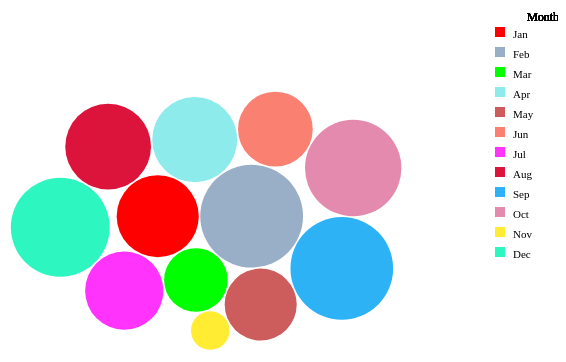
D3 v4 page, settled after 360 driven frames (6 s of simulated time); the page loaded 1 data file(s).


    var svg = d3.select("svg"),
        width = +svg.attr("width"),
        height = +svg.attr("height");

    // Define the div for the tooltip
    var div = d3.select("body").append("div")	
                .attr("class", "tooltip")				
                .style("opacity", 0);

    svg.append("text")
        .attr("x", 100)   
        .attr("y", 0 )
        .attr("dy", "3.5em" )
        .attr("text-anchor", "start")  
        .style("font-size", "20px")  
  	    //.style("font-weight", "bold")
        
        

    var pack = d3.pack()
                .size([width-150, height])
                .padding(1.5);

    d3.csv("bubble.csv", 
    function(d) 
    {
        d.value = +d["sale"];
        d.Call_Type = d["month"]
        return d;
    }, 
    function(error, data) 
    {
        if (error) throw error;
        var color = d3.scaleOrdinal()
                        .domain(data.map(function(d){ return d.Call_Type;}))
                                .range(['#FF0000','#98AFC7','#00FF00','#8EEBEC','#CD5C5C',
                                '#FA8072','#FF33FB ','#DC143C','#2EB2F6 ','#E38AAE',
                                '#FFEC33 ','#2EF6C1 ']);
        var root = d3.hierarchy({children: data})
                        .sum(function(d) { return d.sale; })

        var node = svg.selectAll(".node")
                        .data(pack(root).leaves())
                        .enter().append("g")
                        .attr("class", "node")
                        .attr("transform", function(d) { return "translate(" + d.x + "," + d.y + ")"; });
 
        node.append("circle")
            .attr("id", function(d) { return d.id; })
            .attr("r", function(d) { return d.r; })
            .style("fill", function(d) { return color(d.data.Call_Type); })
            .on("mouseover", function(d) 
            {		
                div.transition()		
                .duration(200)		
                .style("opacity", .9);	
                var duration = 300;
  
        data.forEach(function(d, i) 
        {
            console.log(d.sale);
            node.transition().duration(duration).delay(i * duration)
                .attr("r", d.sale);
        });
     
        div.html(d.data.Call_Type + ": <br>"+d.data.sale  )	
            .style("left", (d3.event.pageX) + "px")		
            .style("top", (d3.event.pageY - 28) + "px");	
        })					
    .on("mouseout", function(d) 
    {		
        div.transition()		
            .duration(500)		
            .style("opacity", 0);	
    });

     /* node.append("text")
        .text(function(d) 
        {
            if (d.data.value > 2000){return d.data.Call_Type;}
            return "";
        }); */
  
    var legend = svg.selectAll(".legend")
                    .data(data).enter()
                    .append("g")
                    .attr("class","legend")
                    .attr("transform", "translate(" + 480 + "," + 20+ ")");
     
    legend.append("rect")
            .attr("x", 7) 
            .attr("y", function(d, i) { return 20 * i; })
            .attr("width", 10)
            .attr("height", 10)
		    .style("fill", function(d) { return color(d.Call_Type)});
   
    legend.append("text")
            .attr("x", 25) 
    	    .attr("text-anchor", "start")
            .attr("dy", "1.001em") 
            .attr("y", function(d, i) { return 20 * i; })
            .text(function(d) {return d.Call_Type;})
            .attr("font-size", "11px"); 
  
    legend.append("text")
            .attr("x",55) 
            .attr("dy", "-.5em")
            .attr("y",0)
            .text("Month")
  	        .attr("font-size", "12px"); 
});


### data: bubble.csv
month, sale
Jan, 143130
Feb, 224470
Mar, 86100
Apr, 153530
May, 110160
Jun, 118530
Jul, 130100
Aug, 156300
Sep, 223770
Oct, 197350
Nov, 31520
Dec, 207610